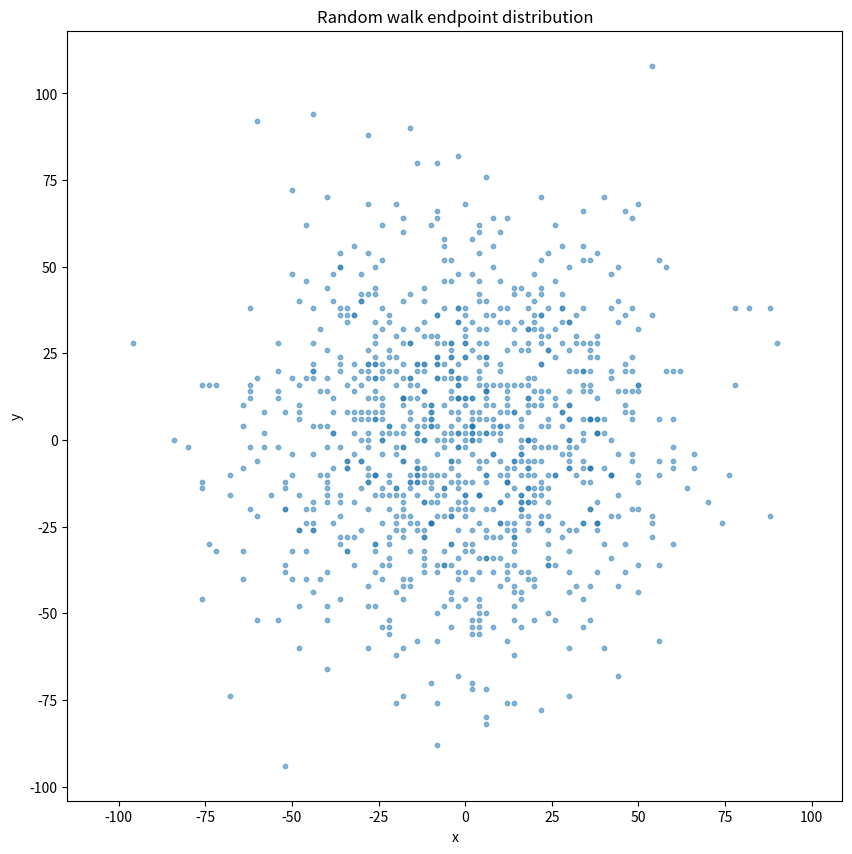

The matplotlib source for this figure: (Note: this script raises an exception after producing the figure.)
import numpy as np
import matplotlib.pyplot as plt

def random_walk_finals(num_steps, num_walks):
    """生成多个二维随机游走的终点位置
    
    通过模拟多次随机游走，每次在x和y方向上随机选择±1移动，
    计算所有随机游走的终点坐标。每个随机游走都从原点(0,0)开始。

    参数:
        num_steps (int): 每次随机游走的步数
        num_walks (int): 随机游走的次数
        
    返回:
        tuple: 包含两个numpy数组的元组 (x_finals, y_finals)
            - x_finals: 所有随机游走终点的x坐标数组，长度为num_walks
            - y_finals: 所有随机游走终点的y坐标数组，长度为num_walks
            
    示例:
        >>> x_finals, y_finals = random_walk_finals(1000, 100)
        >>> print(f"第一个终点坐标: ({x_finals[0]}, {y_finals[0]})")
    """
    # TODO: 实现随机游走算法
    # 提示：
        
    # 1. 使用np.zeros初始化坐标数组
    x = np.zeros((num_walks, num_steps + 1))
    y = np.zeros((num_walks, num_steps + 1))
    # 2. 对每次游走使用np.random.choice生成±1的随机步长
    for i in range(num_walks):
        steps_x = np.random.choice([-1, 1], num_steps)  
        steps_y = np.random.choice([-1, 1], num_steps)
        
        x[i, 1:] = np.cumsum(steps_x)
        y[i, 1:] = np.cumsum(steps_y)

    x_finals = x[:, -1]
    y_finals = y[:, -1]

    return (x_finals, y_finals)

    

def plot_endpoints_distribution(endpoints):
    """绘制二维随机游走终点的空间分布散点图
    
    将多次随机游走的终点在二维平面上可视化，观察其空间分布特征。
    图形包含所有终点的散点图，并保持x和y轴的比例相同。

    参数:
        endpoints: 包含x和y坐标的元组 (x_coords, y_coords)
            - x_coords: numpy数组，所有终点的x坐标
            - y_coords: numpy数组，所有终点的y坐标
            
    示例:
        >>> endpoints = random_walk_finals(1000, 1000)
        >>> plot_endpoints_distribution(endpoints)
        >>> plt.show()
    """
    # TODO: 实现散点图绘制
    # 提示：
    # 1. 使用endpoints解包获取x和y坐标
    x_coords, y_coords = endpoints
    # 2. 使用plt.scatter绘制散点图
    plt.figure(figsize=(10, 10))
    # 3. 设置坐标轴比例、标题和标签
    plt.scatter(x_coords, y_coords, s=10, alpha=0.5)
    plt.title('Random walk endpoint distribution')
    plt.xlabel('x')
    plt.ylabel('y')
    plt.axis('equal')
    
    plt.savefig('results/endpoints_distribution.png', dpi=300)
    plt.show()
    

def analyze_x_distribution(endpoints):
    """分析二维随机游走终点x坐标的统计特性
    
    对随机游走终点的x坐标进行统计分析，计算样本均值和样本方差，
    并通过直方图和理论正态分布曲线可视化其分布特征。理论上，
    大量随机游走的终点x坐标应该服从正态分布。

    参数:
        endpoints: 包含x和y坐标的元组 (x_coords, y_coords)
            - x_coords: numpy数组，所有终点的x坐标
            - y_coords: numpy数组，所有终点的y坐标
    
    返回:
        tuple: (mean, variance)
            - mean (float): x坐标的样本均值
            - variance (float): x坐标的样本方差（使用n-1作为分母）
            
    示例:
        >>> endpoints = random_walk_finals(1000, 1000)
        >>> mean, var = analyze_x_distribution(endpoints)
        >>> print(f"均值: {mean:.2f}, 方差: {var:.2f}")
    """
    # TODO: 实现统计分析和可视化
    # 提示：
    # 1. 提取x坐标数据
    x_coords, _ = endpoints
    # 2. 使用numpy计算均值和方差
    mean = np.mean(x_coords)
    variance = np.var(x_coords, ddof=1)
    # 3. 绘制直方图
    plt.figure(figsize=(10, 6))
    plt.hist(x_coords, bins=30, density=True, alpha=0.6, color='b', label='样本分布')

    # 4. 添加理论正态分布曲线
    x = np.linspace(min(x_coords), max(x_coords), 100)
    sigma = np.sqrt(variance)
    normal_dist = 1/(sigma * np.sqrt(2*np.pi)) * np.exp(-(x - mean)**2 / (2*sigma**2))
    plt.plot(x, normal_dist, 'r-', label='理论正态分布')
    # 5. 设置图形属性并打印统计结果
    plt.title('X-coordinate distribution histogram and theoretical normal distribution')
    plt.xlabel('x')
    plt.ylabel('probability density')
    plt.legend()

    plt.savefig('results/X-coordinate distribution histogram and theoretical normal distribution.png', dpi=300)
    plt.show()


    
    return (mean, variance)
    
if __name__ == "__main__":
    np.random.seed(42)  # 设置随机种子以保证可重复性
    
    # 生成数据
    endpoints = random_walk_finals(1000, 1000)

    # 创建图形
    plt.figure(figsize=(12, 5))
    
    # 绘制终点分布
    plt.subplot(121)
    plot_endpoints_distribution(endpoints)
    
    # 分析x坐标分布
    plt.subplot(122)
    analyze_x_distribution(endpoints)
    
    plt.tight_layout()
    plt.show()
